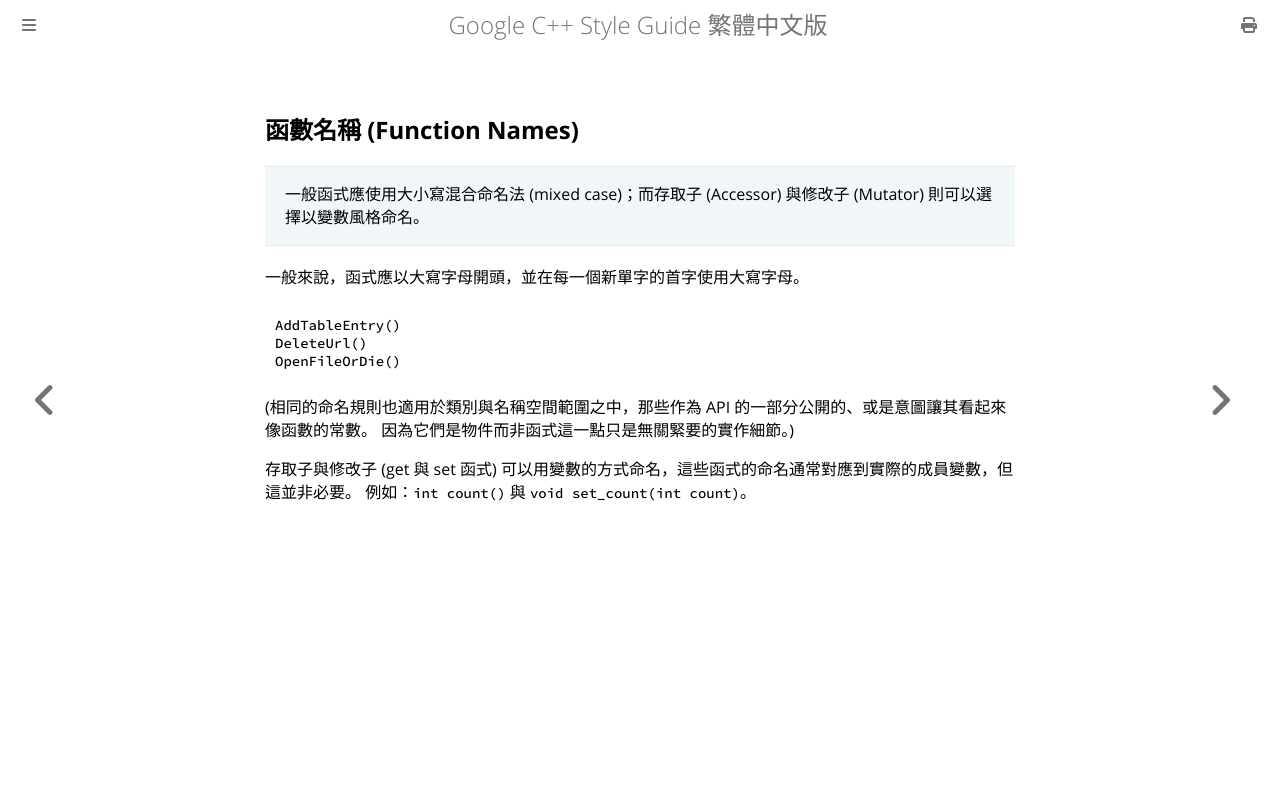

repository: SLMT/google-cpp-style-guide-zh-tw · page: naming/function-names.html · generator: mdbook

## 函數名稱 (Function Names)

> 一般函式應使用大小寫混合命名法 (mixed case)；而存取子 (Accessor) 與修改子 (Mutator) 則可以選擇以變數風格命名。

一般來說，函式應以大寫字母開頭，並在每一個新單字的首字使用大寫字母。

```c++
AddTableEntry()
DeleteUrl()
OpenFileOrDie()
```

(相同的命名規則也適用於類別與名稱空間範圍之中，那些作為 API 的一部分公開的、或是意圖讓其看起來像函數的常數。 因為它們是物件而非函式這一點只是無關緊要的實作細節。)

存取子與修改子 (get 與 set 函式) 可以用變數的方式命名，這些函式的命名通常對應到實際的成員變數，但這並非必要。 例如：`int count()` 與 `void set_count(int count)`。
